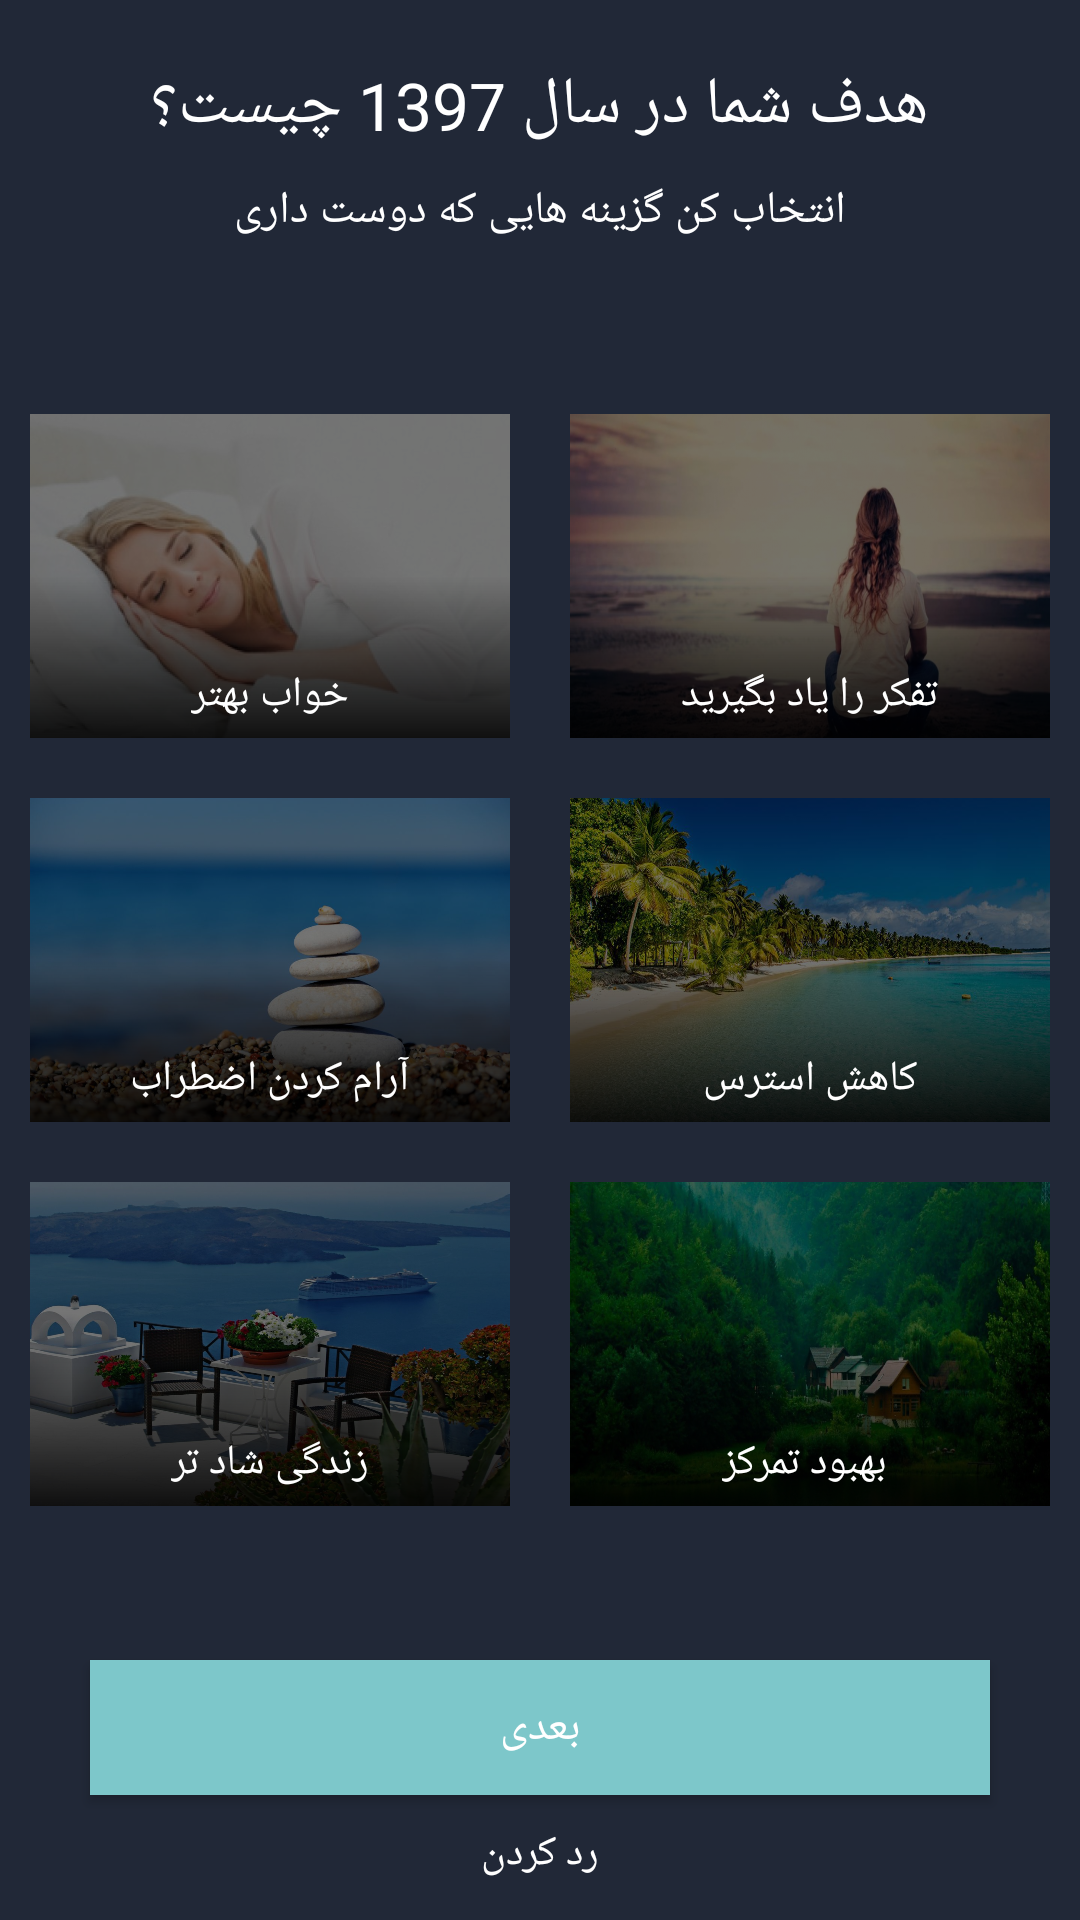

Here is an Android app screen rendered from its layout file. Give the layout XML and the strings, colors and styles it references.
<!-- AndroidManifest.xml: application theme AppTheme -->
<!-- res/layout/activity_goals.xml -->
<?xml version="1.0" encoding="utf-8"?>
<RelativeLayout xmlns:android="http://schemas.android.com/apk/res/android"
    xmlns:app="http://schemas.android.com/apk/res-auto"
    xmlns:tools="http://schemas.android.com/tools"
    android:layout_width="match_parent"
    android:layout_height="match_parent"
    android:background="@color/back"
    tools:context="com.example.aria_nazaralizadeh.meditation.goalsActivity">

    <LinearLayout
        android:layout_width="match_parent"
        android:layout_height="match_parent"
        android:weightSum="5"
        android:orientation="vertical">
        <RelativeLayout
            android:layout_width="match_parent"
            android:layout_height="0dp"
            android:layout_weight="1">
            <TextView
                android:layout_width="wrap_content"
                android:layout_height="wrap_content"
                android:layout_centerHorizontal="true"
                android:layout_marginTop="20dp"
                android:textColor="@color/sefid"
                android:textSize="22sp"
                android:text="هدف شما در سال 1397 چیست؟"/>

            <TextView
                android:layout_width="wrap_content"
                android:layout_height="wrap_content"
                android:layout_centerHorizontal="true"
                android:layout_marginTop="60dp"
                android:textColor="@color/sefid"
                android:textSize="15sp"
                android:text="انتخاب کن گزینه هایی که دوست داری"/>

        </RelativeLayout>

        <LinearLayout
            android:layout_width="match_parent"
            android:layout_height="0dp"
            android:layout_weight="3"
            android:weightSum="2"
            android:orientation="horizontal">

            <LinearLayout
                android:layout_width="0dp"
                android:layout_height="match_parent"
                android:layout_weight="1"
                android:weightSum="3"
                android:orientation="vertical">




                <RelativeLayout
                    android:layout_width="match_parent"
                    android:layout_height="0dp"
                    android:layout_weight="1"
                    android:layout_margin="10dp">
                    <ImageView
                        android:layout_width="match_parent"
                        android:layout_height="match_parent"
                        android:background="@drawable/img_goals_1"
                        />
                    <RelativeLayout
                        android:layout_width="match_parent"
                        android:layout_height="match_parent"
                        android:background="@drawable/shape_back_2"></RelativeLayout>
                    <TextView
                        android:layout_width="wrap_content"
                        android:layout_height="wrap_content"
                        android:layout_alignParentBottom="true"
                        android:layout_centerHorizontal="true"
                        android:textColor="@color/sefid"
                        android:text="خواب بهتر"
                        android:layout_marginBottom="5dp"/>
                </RelativeLayout>


                <RelativeLayout
                    android:layout_width="match_parent"
                    android:layout_height="0dp"
                    android:layout_margin="10dp"
                    android:layout_weight="1">
                    <ImageView
                        android:layout_width="match_parent"
                        android:layout_height="match_parent"
                        android:background="@drawable/img_goals_3"
                        />
                    <RelativeLayout
                        android:layout_width="match_parent"
                        android:layout_height="match_parent"
                        android:background="@drawable/shape_back_2"></RelativeLayout>
                    <TextView
                        android:layout_width="wrap_content"
                        android:layout_height="wrap_content"
                        android:layout_alignParentBottom="true"
                        android:layout_centerHorizontal="true"
                        android:layout_marginBottom="5dp"
                        android:textColor="@color/sefid"
                        android:text="آرام کردن اضطراب"/>
                </RelativeLayout>


                <RelativeLayout
                    android:layout_width="match_parent"
                    android:layout_height="0dp"
                    android:layout_margin="10dp"
                    android:layout_weight="1">
                    <ImageView
                        android:layout_width="match_parent"
                        android:layout_height="match_parent"
                        android:background="@drawable/img_goals_5"
                        />
                    <RelativeLayout
                        android:layout_width="match_parent"
                        android:layout_height="match_parent"
                        android:background="@drawable/shape_back_2"></RelativeLayout>
                    <TextView
                        android:layout_width="wrap_content"
                        android:layout_height="wrap_content"
                        android:layout_centerHorizontal="true"
                        android:layout_alignParentBottom="true"
                        android:layout_marginBottom="5dp"
                        android:textColor="@color/sefid"
                        android:text="زندگی شاد تر"
                        />
                </RelativeLayout>




            </LinearLayout>




             <LinearLayout
                    android:layout_width="0dp"
                    android:layout_height="match_parent"
                    android:layout_weight="1"
                    android:weightSum="3"
                    android:orientation="vertical">




                    <RelativeLayout
                        android:layout_width="match_parent"
                        android:layout_height="0dp"
                        android:layout_weight="1"
                        android:layout_margin="10dp">
                        <ImageView
                            android:layout_width="match_parent"
                            android:layout_height="match_parent"
                            android:background="@drawable/img_goals_2"
                            />
                        <RelativeLayout
                            android:layout_width="match_parent"
                            android:layout_height="match_parent"
                            android:background="@drawable/shape_back_2"></RelativeLayout>
                        <TextView
                            android:layout_width="wrap_content"
                            android:layout_height="wrap_content"
                            android:layout_centerHorizontal="true"
                            android:layout_alignParentBottom="true"
                            android:layout_marginBottom="5dp"
                            android:textColor="@color/sefid"
                            android:text="تفکر را یاد بگیرید"/>
                    </RelativeLayout>

                    <RelativeLayout
                        android:layout_width="match_parent"
                        android:layout_height="0dp"
                        android:layout_weight="1"
                        android:layout_margin="10dp">
                        <ImageView
                            android:layout_width="match_parent"
                            android:layout_height="match_parent"
                            android:background="@drawable/img_goals_4"
                            />
                        <RelativeLayout
                            android:layout_width="match_parent"
                            android:layout_height="match_parent"
                            android:background="@drawable/shape_back_2"></RelativeLayout>

                        <TextView
                            android:layout_width="wrap_content"
                            android:layout_height="wrap_content"
                            android:layout_alignParentBottom="true"
                            android:layout_centerHorizontal="true"
                            android:layout_marginBottom="5dp"
                            android:text="کاهش استرس"
                            android:textColor="@color/sefid" />
                    </RelativeLayout>


                    <RelativeLayout
                        android:layout_width="match_parent"
                        android:layout_height="0dp"
                        android:layout_weight="1"
                        android:layout_margin="10dp">
                        <ImageView
                            android:layout_width="match_parent"
                            android:layout_height="match_parent"
                            android:background="@drawable/img_goals_6"
                            />
                        <RelativeLayout
                            android:layout_width="match_parent"
                            android:layout_height="match_parent"
                            android:background="@drawable/shape_back_2"></RelativeLayout>
                        <TextView
                            android:layout_width="wrap_content"
                            android:layout_height="wrap_content"
                            android:layout_centerHorizontal="true"
                            android:layout_alignParentBottom="true"
                            android:layout_marginBottom="5dp"
                            android:textColor="@color/sefid"
                            android:text=" بهبود تمرکز"/>
                    </RelativeLayout>




            </LinearLayout>


        </LinearLayout>


        <RelativeLayout
            android:layout_width="match_parent"
            android:layout_height="0dp"
            android:layout_weight="1">

            <Button
                android:id="@+id/goalActivity_button_next"
                android:layout_width="300dp"
                android:layout_height="45dp"
                android:layout_centerInParent="true"
                android:background="@color/blue"
                android:text="بعدی"
                android:textColor="#fff"
                android:textStyle="normal"
                android:textSize="15sp"/>

            <TextView
                android:layout_width="wrap_content"
                android:layout_height="wrap_content"
                android:text="رد کردن"
                android:textColor="@color/sefid"
                android:layout_below="@id/goalActivity_button_next"
                android:layout_centerHorizontal="true"
                android:layout_marginTop="10dp"/>
        </RelativeLayout>

    </LinearLayout>


</RelativeLayout>
<!-- resources referenced by this layout -->
<resources>
  <color name="back">#212837</color>
  <color name="blue">#7dc7ca</color>
  <color name="sefid">#ffffff</color>
  <!-- drawable img_goals_1: jpg bitmap (drawable, 23007 bytes) -->
  <!-- drawable img_goals_2: jpg bitmap (drawable, 178988 bytes) -->
  <!-- drawable img_goals_3: jpg bitmap (drawable, 88839 bytes) -->
  <!-- drawable img_goals_4: jpg bitmap (drawable, 130187 bytes) -->
  <!-- drawable img_goals_5: jpg bitmap (drawable, 156525 bytes) -->
  <!-- drawable img_goals_6: jpg bitmap (drawable, 126049 bytes) -->
  <!-- drawable shape_back_2 (drawable) -->
  <?xml version="1.0" encoding="utf-8"?>
  <shape
      android:shape="rectangle"
      xmlns:android="http://schemas.android.com/apk/res/android">
  
      <gradient
          android:angle="270"
          android:startColor="#8a000000"
          android:centerColor="#8a000000"
          android:endColor="#ef000000"></gradient>
  </shape>
  <style name="AppTheme" parent="Theme.AppCompat.Light.NoActionBar">
          
          <item name="colorPrimary">@color/colorPrimary</item>
          <item name="colorPrimaryDark">@color/colorPrimaryDark</item>
          <item name="colorAccent">@color/colorAccent</item>
          <item name="android:windowActivityTransitions">true</item>
      </style>
  <color name="colorPrimary">#3F51B5</color>
  <color name="colorPrimaryDark">#212837</color>
  <color name="colorAccent">#fff</color>
</resources>
